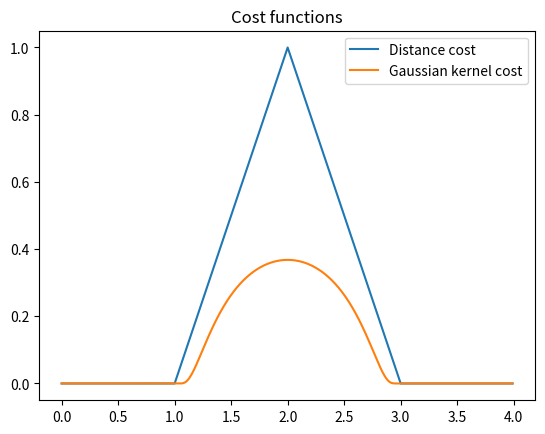
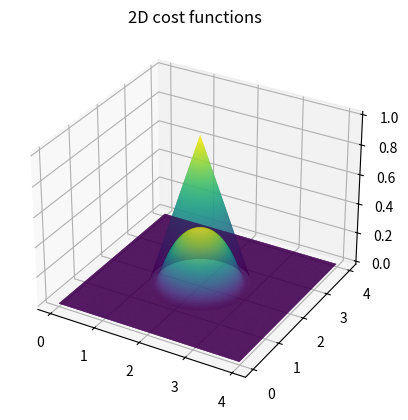

Reproduce these figures in Python, in order.
import numpy as np
import matplotlib.pyplot as plt
from mpl_toolkits.mplot3d import Axes3D



def gaussian_kernel_cost(x, x_0, level=1., radius=1.):
    """
    Differentiable cost function with compact support and gaussian kernel shape.
    :param x: float or numpy ndarray
    :param x_0: float or numpy ndarray
    :return: float
    """
    if isinstance(x, float):
        x = np.array([x])
    cost = np.zeros(x.shape)
    distance = np.absolute(x - x_0)
    mask = distance < radius
    cost[mask] = level * np.exp(- 1. / (radius - np.power(distance[mask], 2)))
    return cost


def distance_cost(x, x_0, level=1., radius=1.):
    """
    Distance cost function with compact support
    :param x:
    :param x_0:
    :param radius:
    :return:
    """
    if isinstance(x, float):
        x = np.array([x])

    cost = np.zeros(x.shape)
    distance = np.absolute(x - x_0)
    mask = distance < radius
    cost[mask] = (level - (level / radius) * distance[mask])
    return cost


def distance_cost_2d(x, y, x_0, y_0, level=1., radius=1.):
    """
    Distance cost function with compact support
    :param x: float or numpy ndarray
    :param y: float or numpy ndarray
    :param x_0: float or numpy ndarray
    :param y_0: float or numpy ndarray
    :param level: float
    :param radius: float
    :return: float or numpy ndarray
    """
    if isinstance(x, float):
        x = np.array([x])
        y = np.array([y])

    distance = np.sqrt(np.power(x - x_0, 2) + np.power(y - y_0, 2))
    cost = np.zeros(x.shape)
    mask = distance < radius
    cost[mask] = (level - (level / radius) * distance[mask])
    return cost


def gaussian_kernel_cost_2d(x, y, x_0, y_0, level=1., radius=1.):
    """
    Differentiable cost function with compact support and gaussian kernel shape.
    :param x: float or numpy ndarray
    :param y: float or numpy ndarray
    :param x_0: float or numpy ndarray
    :param y_0:float or numpy ndarray
    :return: float or numpy ndarray
    """
    if isinstance(x, float):
        x = np.array([x])
        y = np.array([y])

    distance_2 = np.power(x - x_0, 2) + np.power(y - y_0, 2)
    cost = np.zeros(x.shape)
    mask = distance_2 < radius * radius
    cost[mask] = level * np.exp(- 1. / (radius * radius - distance_2[mask]))
    return cost


class GaussianKernelCost2D:
    """
    Differentiable cost function with compact support and gaussian kernel shape.
    """

    def __init__(self, x_0, y_0, level=1., radius=1.):
        """
        :param x_0: float
        :param y_0: float
        :param level: float
        :param radius: float
        """
        self.x0 = float(x_0)
        self.y0 = float(y_0)
        self.level = float(level)
        self.radius = float(radius)

    def cost(self, x, y):
        """
        :param x: flaot or numpy ndarray
        :param y: flaot or numpy ndarray
        :return: numpy ndarray
        """
        if isinstance(x, float):
            x = np.array([x])
            y = np.array([y])

        distance_2 = np.power(x - self.x0, 2) + np.power(y - self.y0, 2)
        cost = np.zeros(x.shape)
        mask = distance_2 < np.power(self.radius, 2)
        cost[mask] = self.level * np.exp(- 1. / (np.power(self.radius, 2) - distance_2[mask]))
        return cost


if __name__=='__main__':

    # one dimensional case
    x_0 = 2
    x = np.arange(0, 4, 0.01)

    # distance cost function
    y_d = [distance_cost(i, x_0) for i in x]
    y_g = [gaussian_kernel_cost(i, x_0) for i in x]
    plt.plot(x, y_d)
    plt.plot(x, y_g)
    plt.legend(["Distance cost", "Gaussian kernel cost"])
    plt.title("Cost functions")
    plt.show()

    # two dimensional case
    # -------- insert center points, level, and radius -----------
    x_0 = 2.
    y_0 = 2.
    level = 1.
    radius = 1.
    gauss_cost = GaussianKernelCost2D(x_0, y_0, level, radius)
    x_1 = np.arange(0, 4, 0.01)
    x_2 = np.arange(0, 4, 0.01)
    xv, yv = np.meshgrid(x_1, x_2)
    zd = distance_cost_2d(xv, yv, 2, 2)
    zg = gauss_cost.cost(xv, yv)

    fig = plt.figure()
    ax = fig.add_subplot(111, projection='3d')
    ax.plot_surface(xv, yv, zd, rstride=1, cstride=1, cmap='viridis', edgecolor='none')
    ax.plot_surface(xv, yv, zg, rstride=1, cstride=1, cmap='viridis', edgecolor='none')
    # ax.legend(["Distance cost", "Gaussian kernel cost"])
    ax.set_title('2D cost functions')
    plt.show()